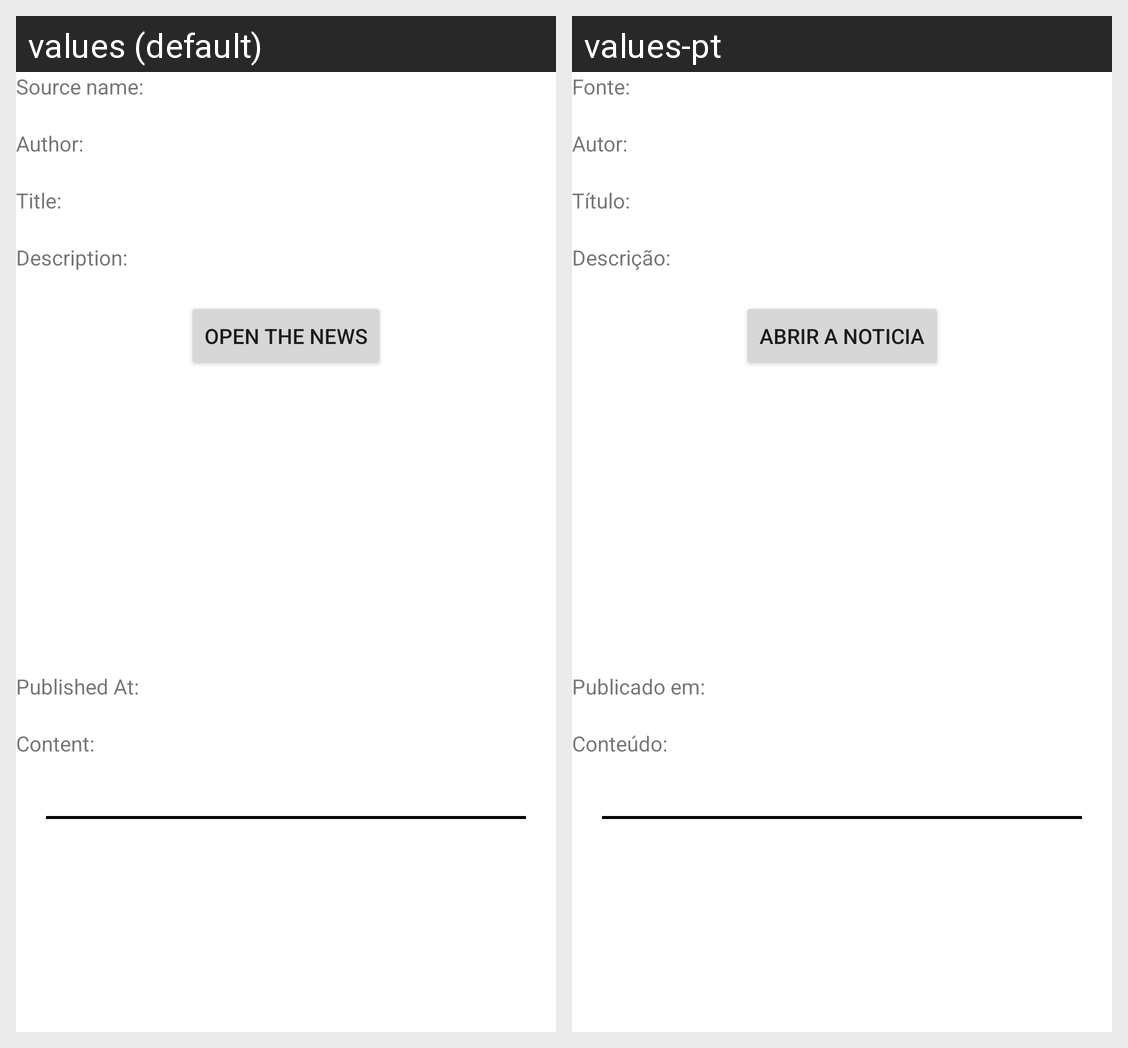

Strings drawn on this Android screen and how each of the app's shown locales translates them:
Android screen res/layout/news_item.xml rendered under 2 locales, left to right: values (default), values-pt. Device: Nexus 5 (rendered at 1080×1920; each locale shown at half size, 540×960, under a caption strip naming it); theme Theme.ACCCriticalTechWorks.
Strings drawn on this screen, with the default value and each locale's value (text and hints the layout hard-codes, and strings that could not be matched under every locale, appear in the picture but are not listed):

news_item_source_name
  values: Source name:
  values-pt: Fonte:

news_item_author
  values: Author:
  values-pt: Autor:

news_item_title
  values: Title:
  values-pt: Título:

news_item_description
  values: Description:
  values-pt: Descrição:

news_item_link
  values: Open the news
  values-pt: Abrir a noticia

news_item_published_at
  values: Published At:
  values-pt: Publicado em:

news_item_content
  values: Content:
  values-pt: Conteúdo:
